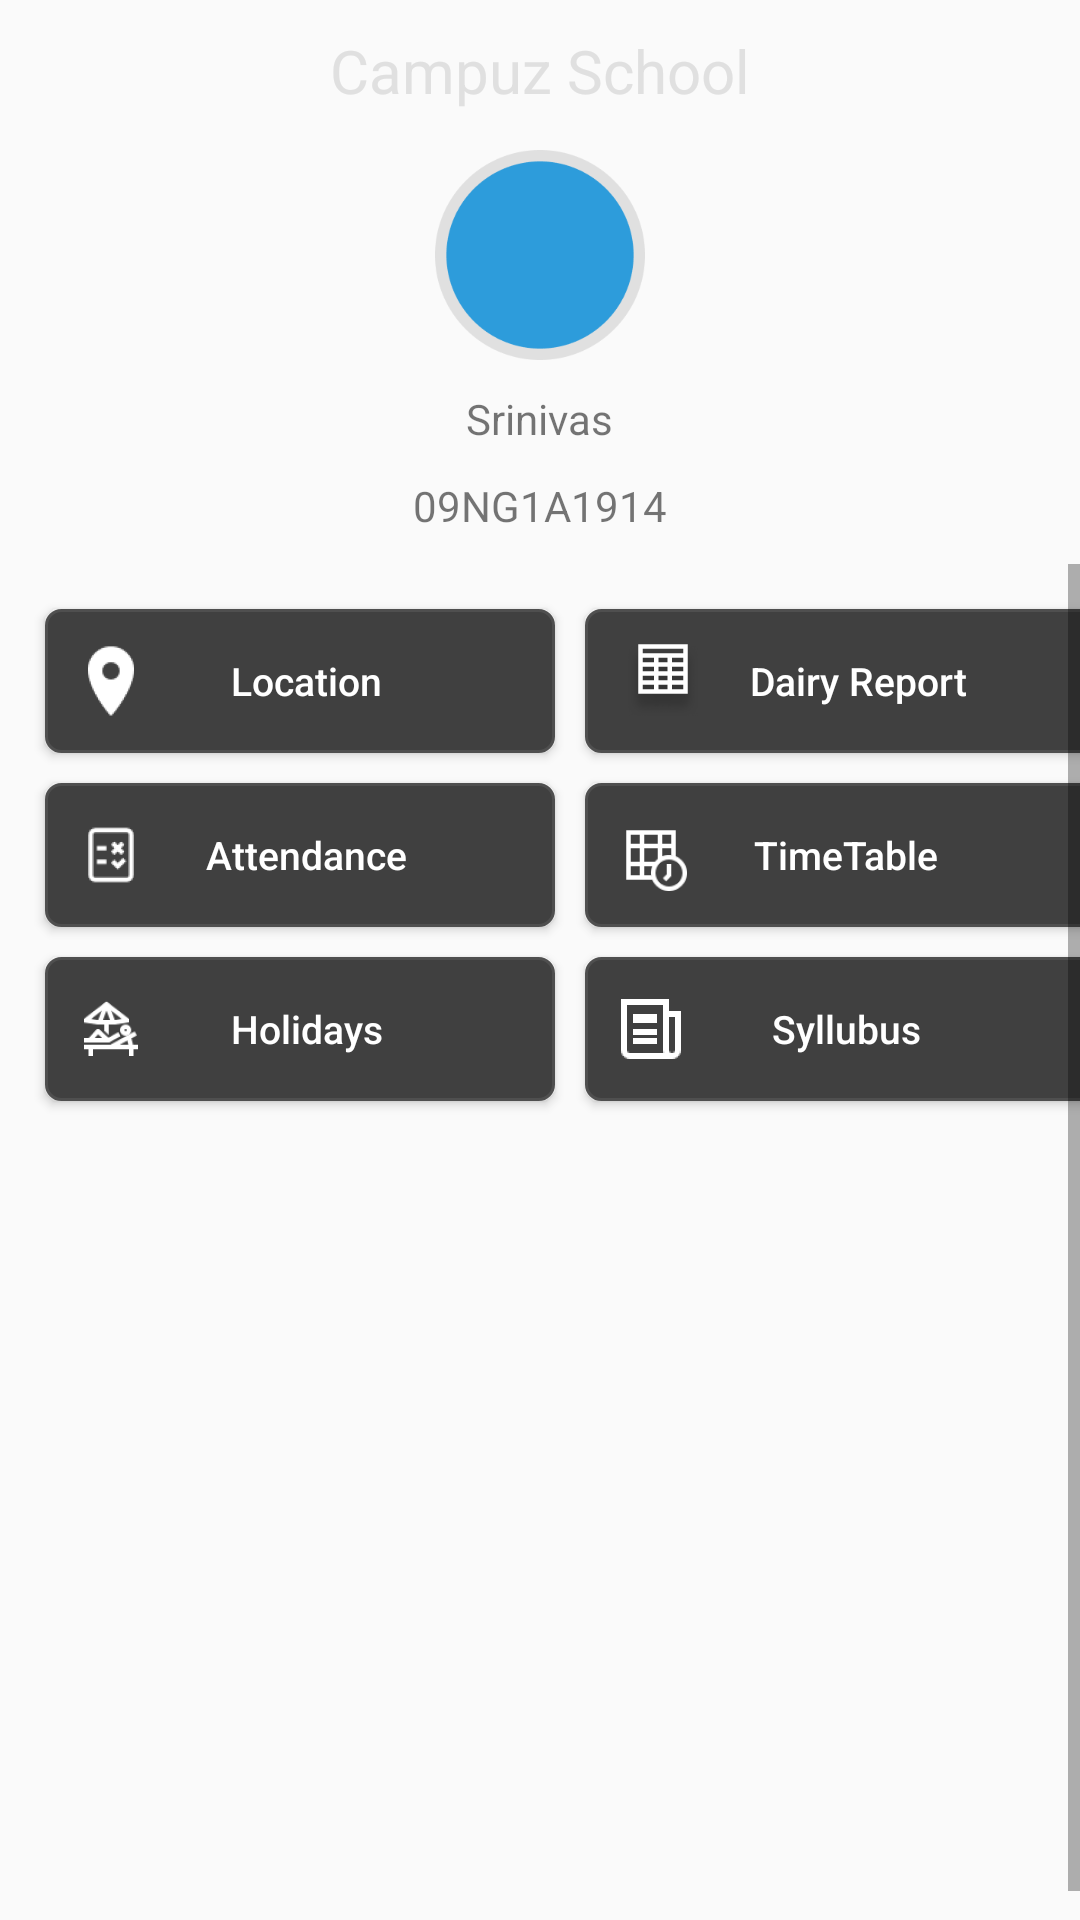

This screen was rendered from an Android layout file. Write that file and the resources it references.
<!-- AndroidManifest.xml: application theme AppTheme -->
<!-- res/layout/fragment_home.xml -->
<RelativeLayout xmlns:android="http://schemas.android.com/apk/res/android"
    xmlns:tools="http://schemas.android.com/tools"
    android:layout_width="match_parent"
    android:layout_height="match_parent"
    xmlns:app="http://schemas.android.com/apk/res-auto"
    tools:context="com.campuz.parentfragments.ParentHomeFragment"
    tools:ignore="MissingPrefix">

    <TextView
        android:id="@+id/title"
        fontPath="fonts/Roboto-Bold.ttf"
        android:layout_width="wrap_content"
        android:layout_height="wrap_content"
        android:layout_centerHorizontal="true"
        android:layout_margin="@dimen/_10sdp"
        android:text="@string/campuzschool"
        android:textColor="@color/dullgrey"
        android:textSize="@dimen/_20ssp" />

    <ImageView
        android:id="@+id/imgProfile"
        android:layout_width="@dimen/_70sdp"
        android:layout_height="@dimen/_70sdp"
        android:layout_centerHorizontal="true"
        android:layout_marginTop="@dimen/_50sdp"
        android:src="@drawable/ellipse" />

    <TextView
        android:id="@+id/textName"
        fontPath="fonts/Roboto-Bold.ttf"
        android:layout_width="wrap_content"
        android:layout_height="wrap_content"
        android:layout_below="@+id/imgProfile"
        android:layout_centerHorizontal="true"
        android:layout_margin="@dimen/_10sdp"
        android:text="@string/ds"
        android:textSize="@dimen/_14ssp" />

    <TextView
        android:id="@+id/textRollNo"
        fontPath="fonts/Roboto-Regular.ttf"
        android:layout_width="wrap_content"
        android:layout_height="wrap_content"
        android:layout_below="@+id/textName"
        android:layout_centerHorizontal="true"
        android:text="@string/rollno"
        android:textSize="@dimen/_14ssp" />


    <ScrollView xmlns:android="http://schemas.android.com/apk/res/android"
        android:layout_width="match_parent"
        android:layout_height="match_parent"
        android:layout_below="@+id/textRollNo"
        android:layout_marginTop="@dimen/_10sdp"
        android:fillViewport="true">

        <TableLayout
            android:layout_width="match_parent"
            android:layout_height="match_parent"
            android:layout_margin="@dimen/_10sdp"
            android:stretchColumns="1"
            android:weightSum="1">

            <TableRow>

                <Button
                    android:id="@+id/btnLocation"
                    fontPath="fonts/Roboto-Regular.ttf"
                    android:layout_width="@dimen/_0sdp"
                    android:layout_height="wrap_content"
                    android:layout_margin="@dimen/_5sdp"
                    android:layout_weight="1"
                    android:background="@drawable/rounded_button_home"
                    android:drawableStart="@drawable/location"
                    android:paddingLeft="@dimen/_10sdp"
                    android:paddingRight="@dimen/_30sdp"
                    android:text="@string/item_location"
                    android:textAllCaps="false"
                    android:textColor="@color/white"
                    android:textSize="@dimen/_13ssp" />

                <Button
                    android:id="@+id/btnDairyReport"
                    fontPath="fonts/Roboto-Regular.ttf"
                    android:layout_width="@dimen/_0sdp"
                    android:layout_height="wrap_content"
                    android:layout_margin="@dimen/_5sdp"
                    android:layout_weight="1"
                    android:background="@drawable/rounded_button_home"
                    android:drawableStart="@drawable/dairyreports"
                    android:paddingLeft="@dimen/_10sdp"
                    android:paddingRight="@dimen/_30sdp"
                    android:text="@string/item_reports_dairy"
                    android:textAllCaps="false"
                    android:textColor="@color/white"
                    android:textSize="@dimen/_13ssp" />
            </TableRow>

            <TableRow>

                <Button
                    android:id="@+id/btnAttendance"
                    fontPath="fonts/Roboto-Regular.ttf"
                    android:layout_width="@dimen/_0sdp"
                    android:layout_height="wrap_content"
                    android:layout_margin="@dimen/_5sdp"
                    android:layout_weight="1"
                    android:background="@drawable/rounded_button_home"
                    android:drawableStart="@drawable/attendance"
                    android:paddingLeft="@dimen/_10sdp"
                    android:paddingRight="@dimen/_30sdp"
                    android:text="@string/item_attendance"
                    android:textAllCaps="false"
                    android:textColor="@color/white"
                    android:textSize="@dimen/_13ssp" />

                <Button
                    android:id="@+id/btnTimeTable"
                    fontPath="fonts/Roboto-Regular.ttf"
                    android:layout_width="@dimen/_0sdp"
                    android:layout_height="wrap_content"
                    android:layout_margin="@dimen/_5sdp"
                    android:layout_weight="1"
                    android:background="@drawable/rounded_button_home"
                    android:drawableStart="@drawable/timetable"
                    android:paddingLeft="@dimen/_10sdp"
                    android:paddingRight="@dimen/_30sdp"
                    android:text="@string/item_timetable"
                    android:textAllCaps="false"
                    android:textColor="@color/white"
                    android:textSize="@dimen/_13ssp" />
            </TableRow>

            <TableRow>

                <Button
                    android:id="@+id/btnHolidays"
                    fontPath="fonts/Roboto-Regular.ttf"
                    android:layout_width="@dimen/_0sdp"
                    android:layout_height="wrap_content"
                    android:layout_margin="@dimen/_5sdp"
                    android:layout_weight="1"
                    android:background="@drawable/rounded_button_home"
                    android:drawableStart="@drawable/holidays"
                    android:paddingLeft="@dimen/_10sdp"
                    android:paddingRight="@dimen/_30sdp"
                    android:text="@string/item_holidays"
                    android:textAllCaps="false"
                    android:textColor="@color/white"
                    android:textSize="@dimen/_13ssp" />

                <Button
                    android:id="@+id/btnSyllubus"
                    fontPath="fonts/Roboto-Regular.ttf"
                    android:layout_width="@dimen/_0sdp"
                    android:layout_height="wrap_content"
                    android:layout_margin="@dimen/_5sdp"
                    android:layout_weight="1"
                    android:background="@drawable/rounded_button_home"
                    android:drawableStart="@drawable/syllubus"
                    android:paddingLeft="@dimen/_10sdp"
                    android:paddingRight="@dimen/_30sdp"
                    android:text="@string/item_syllubus"
                    android:textAllCaps="false"
                    android:textColor="@color/white"
                    android:textSize="@dimen/_13ssp" />
            </TableRow>


        </TableLayout>
    </ScrollView>


</RelativeLayout>
<!-- resources referenced by this layout -->
<resources>
  <color name="dullgrey">#E0E0E0</color>
  <color name="white">#ffffff</color>
  <dimen name="_0sdp">0dp</dimen>
  <dimen name="_10sdp">10dp</dimen>
  <dimen name="_13ssp">13sp</dimen>
  <dimen name="_14ssp">14sp</dimen>
  <dimen name="_20ssp">20sp</dimen>
  <dimen name="_30sdp">30dp</dimen>
  <dimen name="_50sdp">50dp</dimen>
  <dimen name="_5sdp">5dp</dimen>
  <dimen name="_70sdp">70dp</dimen>
  <!-- drawable attendance: png bitmap (drawable-hdpi, 758 bytes) -->
  <!-- drawable dairyreports: png bitmap (drawable-hdpi, 1355 bytes) -->
  <!-- drawable ellipse: png bitmap (drawable-hdpi, 3440 bytes) -->
  <!-- drawable holidays: png bitmap (drawable-hdpi, 900 bytes) -->
  <!-- drawable location: png bitmap (drawable-hdpi, 820 bytes) -->
  <!-- drawable rounded_button_home (drawable) -->
  <?xml version="1.0" encoding="utf-8"?>
  <shape xmlns:android="http://schemas.android.com/apk/res/android">
  
      
      <solid android:color="#404040" />
  
      
      <stroke android:width="1dp" android:color="#4F4F4F" />
  
      
      <corners android:radius="5dp" />
  
  </shape>
  <!-- drawable syllubus: png bitmap (drawable-hdpi, 359 bytes) -->
  <!-- drawable timetable: png bitmap (drawable-hdpi, 757 bytes) -->
  <string name="campuzschool">Campuz School</string>
  <string name="ds">Srinivas</string>
  <string name="item_attendance">Attendance</string>
  <string name="item_holidays">Holidays</string>
  <string name="item_location">Location</string>
  <string name="item_reports_dairy">Dairy Report</string>
  <string name="item_syllubus">Syllubus</string>
  <string name="item_timetable">TimeTable</string>
  <string name="rollno">09NG1A1914</string>
  <style name="AppTheme" parent="Theme.AppCompat.Light.DarkActionBar">
          
          <item name="colorPrimary">@color/colorPrimary</item>
          <item name="colorPrimaryDark">@color/colorPrimaryDark</item>
          <item name="colorAccent">@color/colorAccent</item>
      </style>
  <color name="colorPrimary">#777777</color>
  <color name="colorPrimaryDark">#333333</color>
  <color name="colorAccent">#FF4081</color>
</resources>
